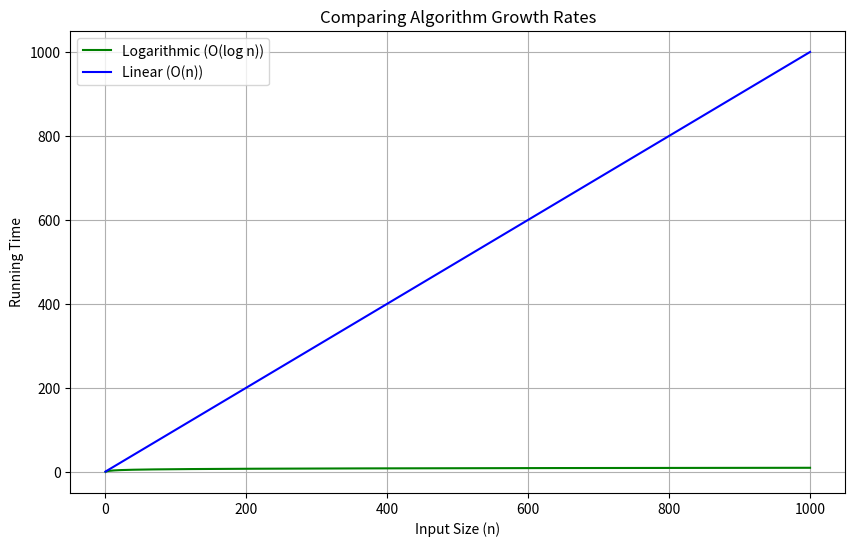

The matplotlib source for this figure:
# Find install and publish python packages with the python package index
import matplotlib.pyplot as plt
import numpy as np

# Input sizes
n = np.linspace(1, 1000, 1000)

# Growth functions
logarithmic = np.log2(n)
linear = n
quadratic = n**2

# Plotting
plt.figure(figsize=(10, 6))
plt.plot(n, logarithmic, label='Logarithmic (O(log n))', color='green')
plt.plot(n, linear, label='Linear (O(n))', color='blue')
# plt.plot(n, quadratic, label='Quadratic (O(n^2))', color='red')

# Labeling
plt.title('Comparing Algorithm Growth Rates')
plt.xlabel('Input Size (n)')
plt.ylabel('Running Time')
plt.legend()
plt.grid()
plt.show()